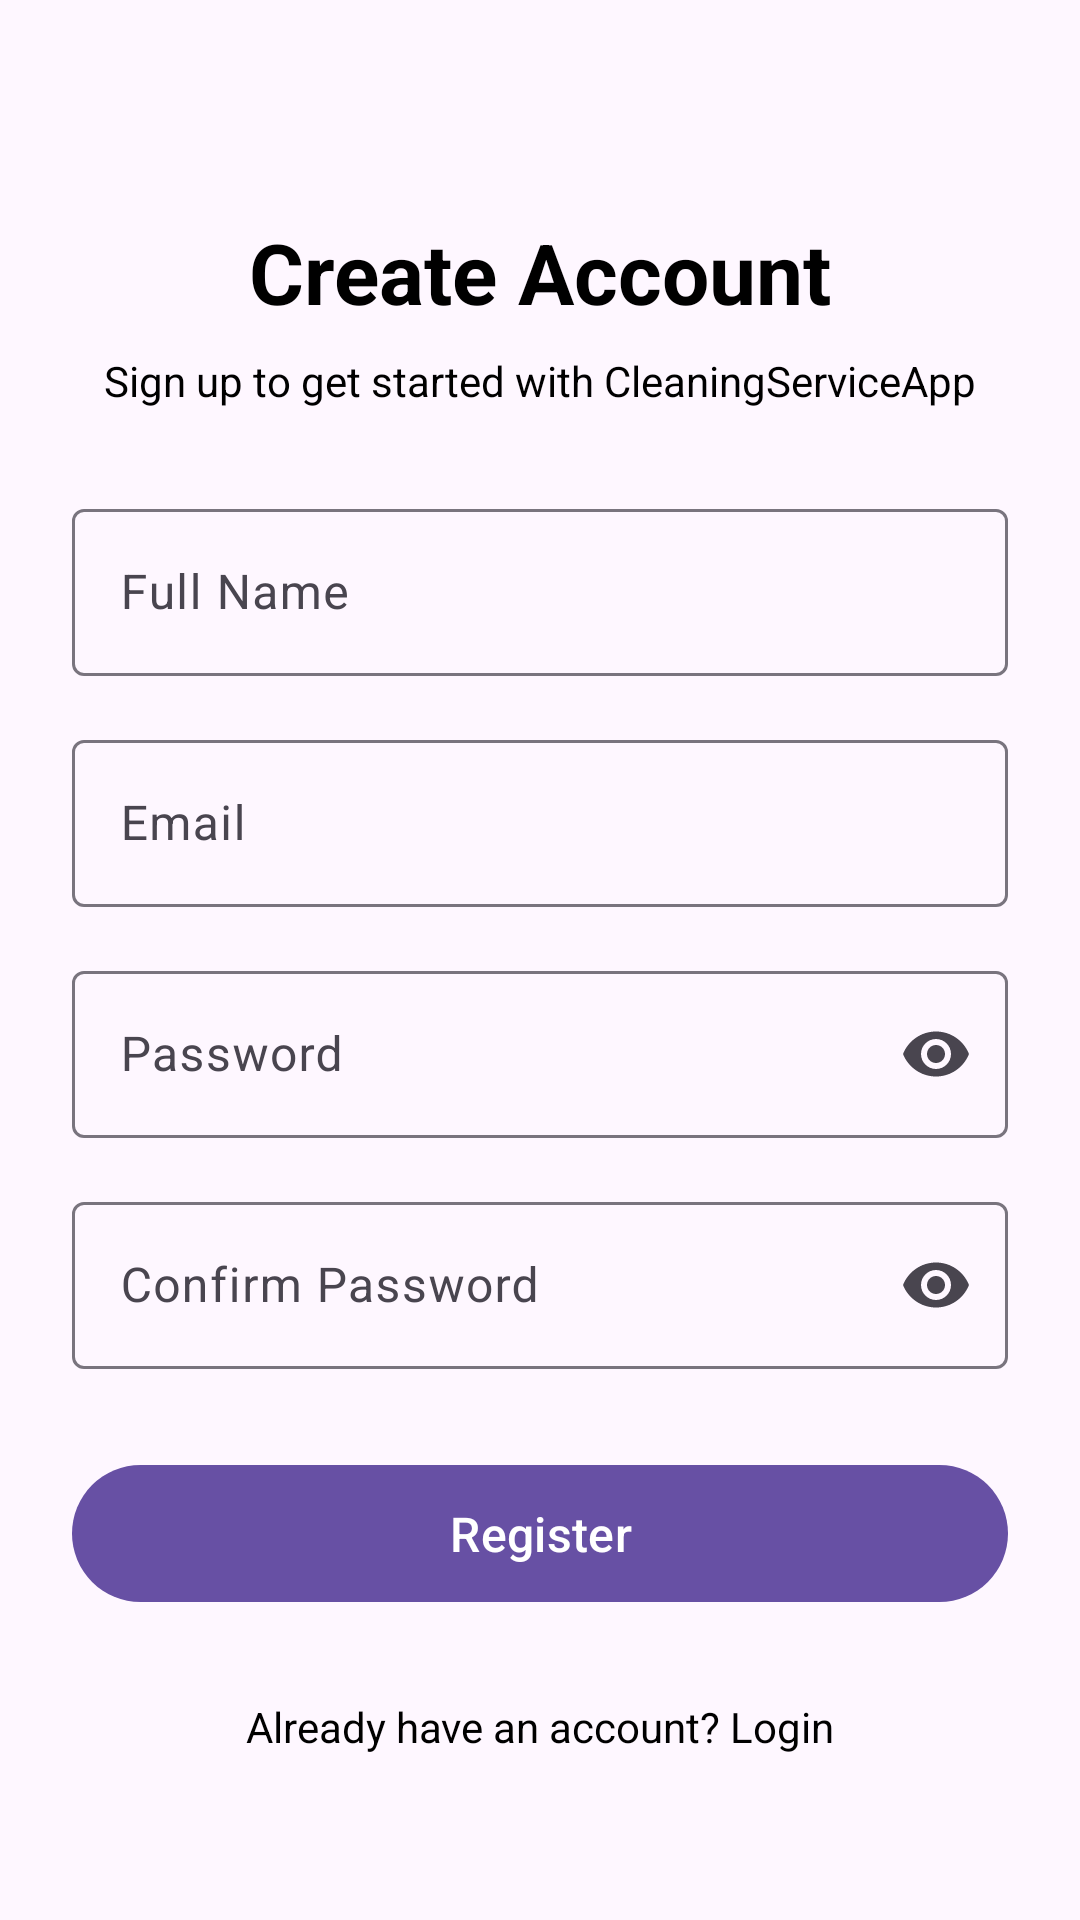

Write the Android layout XML for this screen, with the resource values it uses.
<!-- AndroidManifest.xml: application theme Theme.CleaningServiceApp -->
<!-- res/layout/activity_register.xml -->
<?xml version="1.0" encoding="utf-8"?>

<ScrollView
    xmlns:android="http://schemas.android.com/apk/res/android"
    xmlns:app="http://schemas.android.com/apk/res-auto"
    xmlns:tools="http://schemas.android.com/tools"
    android:layout_width="match_parent"
    android:layout_height="match_parent"
    android:fillViewport="true"
    tools:context=".RegisterActivity">

    <androidx.constraintlayout.widget.ConstraintLayout
        android:layout_width="match_parent"
        android:layout_height="wrap_content"
        android:padding="24dp">

        <TextView
            android:id="@+id/registerTitle"
            android:layout_width="wrap_content"
            android:layout_height="wrap_content"
            android:layout_marginTop="48dp"
            android:text="@string/register_title"
            android:textColor="@color/black"
            android:textSize="28sp"
            android:textStyle="bold"
            app:layout_constraintEnd_toEndOf="parent"
            app:layout_constraintStart_toStartOf="parent"
            app:layout_constraintTop_toTopOf="parent" />

        <TextView
            android:id="@+id/registerSubtitle"
            android:layout_width="wrap_content"
            android:layout_height="wrap_content"
            android:layout_marginTop="8dp"
            android:text="@string/register_subtitle"
            android:textColor="@color/black"
            android:textSize="14sp"
            app:layout_constraintEnd_toEndOf="parent"
            app:layout_constraintStart_toStartOf="parent"
            app:layout_constraintTop_toBottomOf="@id/registerTitle" />

        <com.google.android.material.textfield.TextInputLayout
            android:id="@+id/nameInputLayout"
            android:layout_width="0dp"
            android:layout_height="wrap_content"
            android:layout_marginTop="28dp"
            android:hint="@string/hint_full_name"
            app:layout_constraintEnd_toEndOf="parent"
            app:layout_constraintStart_toStartOf="parent"
            app:layout_constraintTop_toBottomOf="@id/registerSubtitle">

            <com.google.android.material.textfield.TextInputEditText
                android:id="@+id/nameEditText"
                android:layout_width="match_parent"
                android:layout_height="wrap_content"
                android:inputType="textPersonName" />

        </com.google.android.material.textfield.TextInputLayout>

        <com.google.android.material.textfield.TextInputLayout
            android:id="@+id/registerEmailInputLayout"
            android:layout_width="0dp"
            android:layout_height="wrap_content"
            android:layout_marginTop="16dp"
            android:hint="@string/hint_email"
            app:layout_constraintEnd_toEndOf="parent"
            app:layout_constraintStart_toStartOf="parent"
            app:layout_constraintTop_toBottomOf="@id/nameInputLayout">

            <com.google.android.material.textfield.TextInputEditText
                android:id="@+id/registerEmailEditText"
                android:layout_width="match_parent"
                android:layout_height="wrap_content"
                android:inputType="textEmailAddress" />

        </com.google.android.material.textfield.TextInputLayout>

        <com.google.android.material.textfield.TextInputLayout
            android:id="@+id/registerPasswordInputLayout"
            android:layout_width="0dp"
            android:layout_height="wrap_content"
            android:layout_marginTop="16dp"
            android:hint="@string/hint_password"
            app:endIconMode="password_toggle"
            app:layout_constraintEnd_toEndOf="parent"
            app:layout_constraintStart_toStartOf="parent"
            app:layout_constraintTop_toBottomOf="@id/registerEmailInputLayout">

            <com.google.android.material.textfield.TextInputEditText
                android:id="@+id/registerPasswordEditText"
                android:layout_width="match_parent"
                android:layout_height="wrap_content"
                android:inputType="textPassword" />

        </com.google.android.material.textfield.TextInputLayout>

        <com.google.android.material.textfield.TextInputLayout
            android:id="@+id/confirmPasswordInputLayout"
            android:layout_width="0dp"
            android:layout_height="wrap_content"
            android:layout_marginTop="16dp"
            android:hint="@string/hint_confirm_password"
            app:endIconMode="password_toggle"
            app:layout_constraintEnd_toEndOf="parent"
            app:layout_constraintStart_toStartOf="parent"
            app:layout_constraintTop_toBottomOf="@id/registerPasswordInputLayout">

            <com.google.android.material.textfield.TextInputEditText
                android:id="@+id/confirmPasswordEditText"
                android:layout_width="match_parent"
                android:layout_height="wrap_content"
                android:inputType="textPassword" />

        </com.google.android.material.textfield.TextInputLayout>

        <com.google.android.material.button.MaterialButton
            android:id="@+id/registerButton"
            android:layout_width="0dp"
            android:layout_height="wrap_content"
            android:layout_marginTop="28dp"
            android:padding="12dp"
            android:text="@string/register_button"
            android:textSize="16sp"
            app:layout_constraintEnd_toEndOf="parent"
            app:layout_constraintStart_toStartOf="parent"
            app:layout_constraintTop_toBottomOf="@id/confirmPasswordInputLayout" />

        <TextView
            android:id="@+id/loginRedirectText"
            android:layout_width="wrap_content"
            android:layout_height="wrap_content"
            android:layout_marginTop="24dp"
            android:padding="4dp"
            android:text="@string/login_redirect"
            android:textColor="@color/black"
            app:layout_constraintEnd_toEndOf="parent"
            app:layout_constraintStart_toStartOf="parent"
            app:layout_constraintTop_toBottomOf="@id/registerButton" />

    </androidx.constraintlayout.widget.ConstraintLayout>

</ScrollView>
<!-- resources referenced by this layout -->
<resources>
  <color name="black">#FF000000</color>
  <string name="hint_confirm_password">Confirm Password</string>
  <string name="hint_email">Email</string>
  <string name="hint_full_name">Full Name</string>
  <string name="hint_password">Password</string>
  <string name="login_redirect">Already have an account? Login</string>
  <string name="register_button">Register</string>
  <string name="register_subtitle">Sign up to get started with CleaningServiceApp</string>
  <string name="register_title">Create Account</string>
  <style name="Theme.CleaningServiceApp" parent="Base.Theme.CleaningServiceApp" />
  <style name="Base.Theme.CleaningServiceApp" parent="Theme.Material3.DayNight.NoActionBar">
          
      </style>
</resources>
